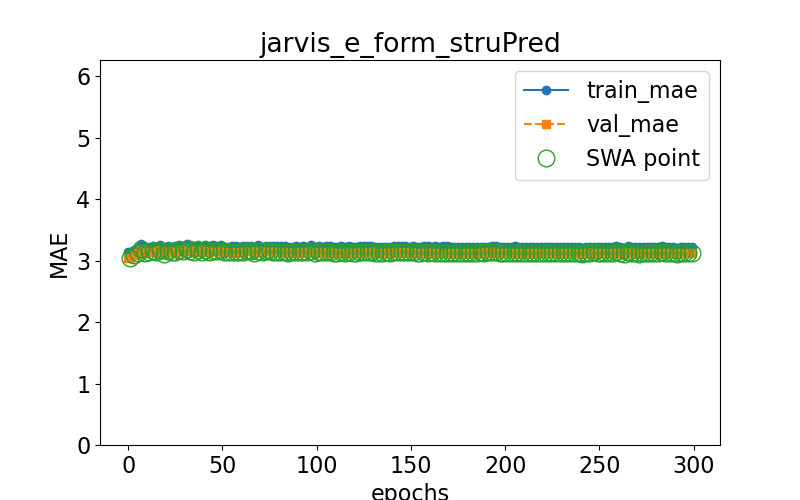

Values plotted in this chart, from the file beside it:
epoch, train loss, val loss, swa
0.0, 3.141, 3.047, n
1.0, 3.1, 3.037, y
3.0, 3.168, 3.101, y
5.0, 3.2, 3.124, y
7.0, 3.272, 3.193, y
9.0, 3.205, 3.128, y
11.0, 3.224, 3.144, y
13.0, 3.237, 3.158, y
15.0, 3.226, 3.144, y
17.0, 3.258, 3.181, y
19.0, 3.202, 3.116, y
21.0, 3.24, 3.165, y
23.0, 3.225, 3.144, y
25.0, 3.233, 3.15, y
27.0, 3.253, 3.167, y
29.0, 3.242, 3.152, y
31.0, 3.266, 3.186, y
33.0, 3.251, 3.165, y
35.0, 3.239, 3.15, y
37.0, 3.256, 3.172, y
39.0, 3.222, 3.135, y
41.0, 3.254, 3.171, y
43.0, 3.238, 3.15, y
45.0, 3.251, 3.163, y
47.0, 3.239, 3.156, y
49.0, 3.254, 3.169, y
51.0, 3.23, 3.141, y
53.0, 3.228, 3.137, y
55.0, 3.233, 3.143, y
57.0, 3.233, 3.139, y
59.0, 3.229, 3.136, y
61.0, 3.24, 3.149, y
63.0, 3.243, 3.152, y
65.0, 3.242, 3.157, y
67.0, 3.219, 3.134, y
69.0, 3.251, 3.162, y
71.0, 3.228, 3.137, y
73.0, 3.238, 3.151, y
75.0, 3.244, 3.155, y
77.0, 3.237, 3.144, y
79.0, 3.237, 3.149, y
81.0, 3.234, 3.142, y
83.0, 3.236, 3.143, y
85.0, 3.226, 3.13, y
87.0, 3.229, 3.136, y
89.0, 3.235, 3.142, y
91.0, 3.226, 3.135, y
93.0, 3.239, 3.146, y
95.0, 3.23, 3.136, y
97.0, 3.251, 3.159, y
99.0, 3.221, 3.133, y
101.0, 3.237, 3.144, y
103.0, 3.231, 3.14, y
105.0, 3.235, 3.14, y
107.0, 3.236, 3.143, y
109.0, 3.227, 3.13, y
111.0, 3.222, 3.128, y
113.0, 3.233, 3.138, y
115.0, 3.232, 3.134, y
117.0, 3.238, 3.139, y
... 91 more rows
